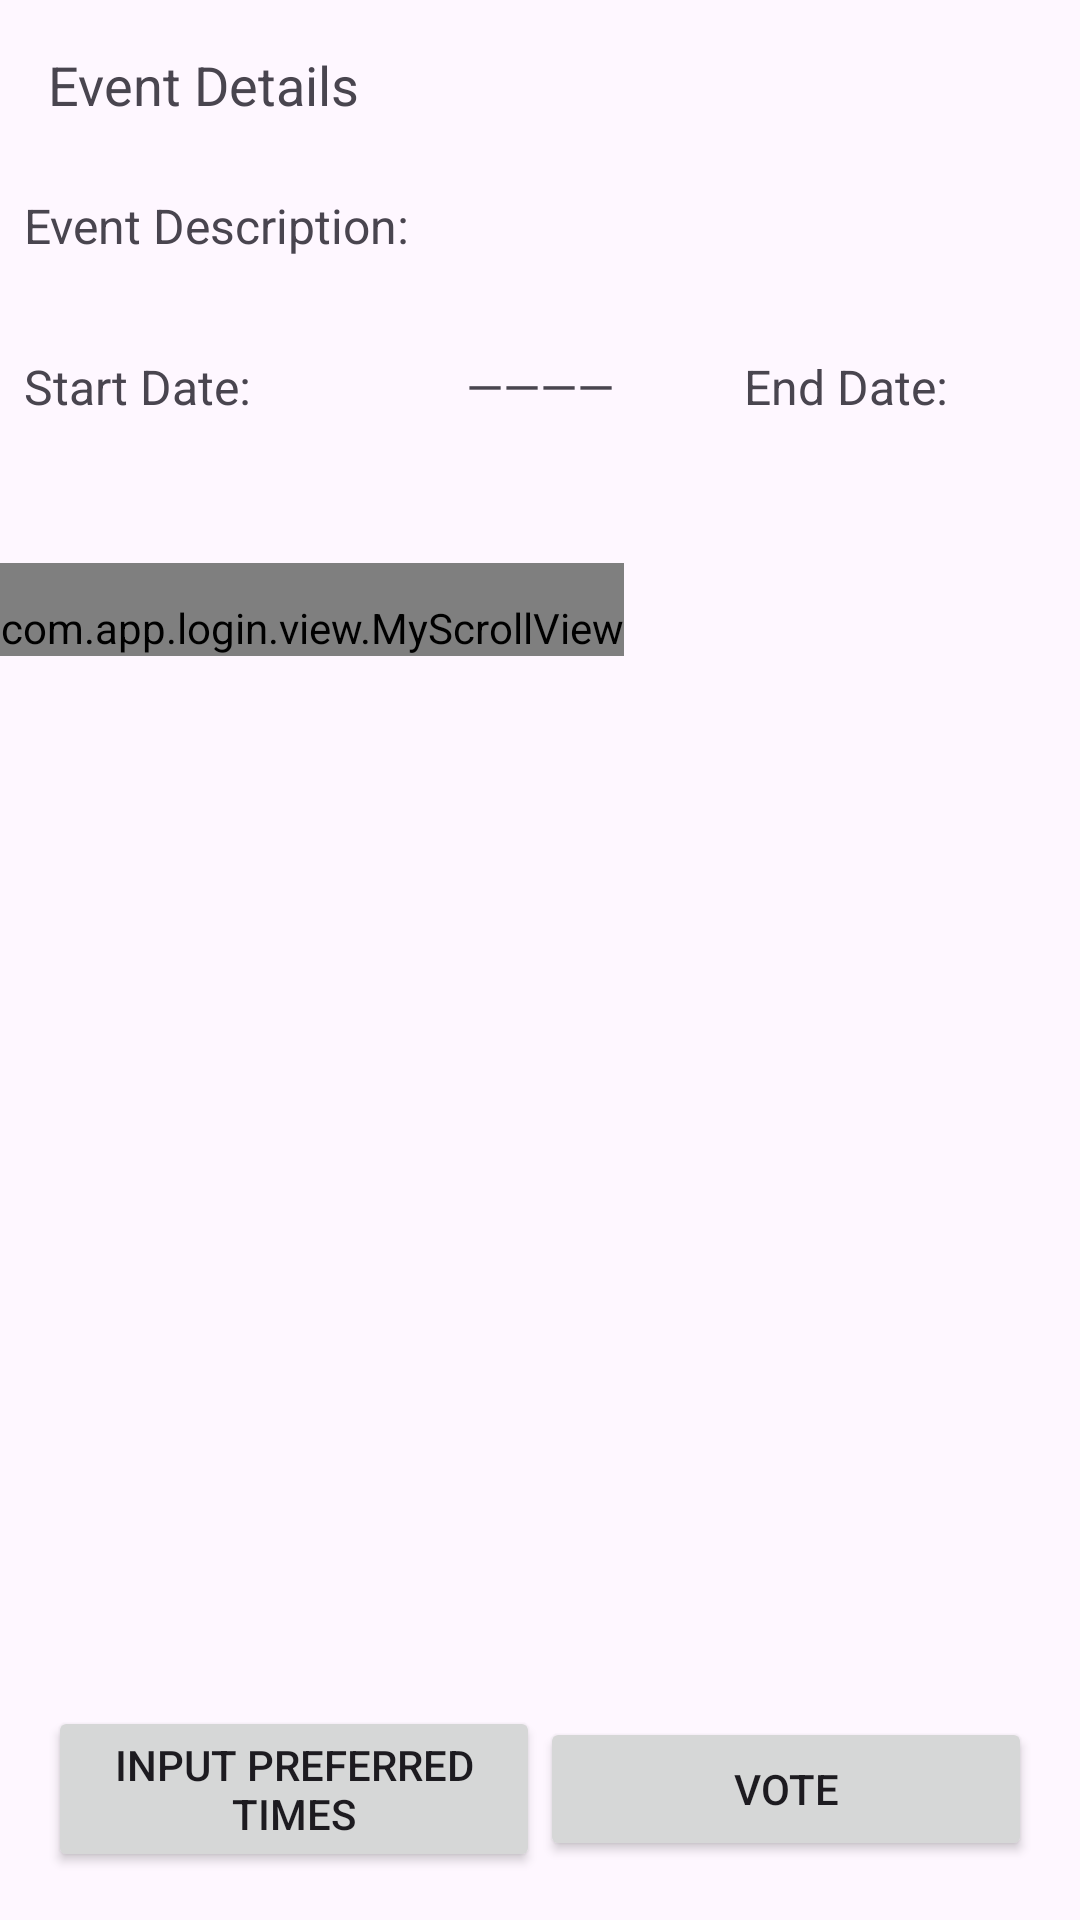

The Android layout XML behind this screen, and the referenced resources:
<!-- AndroidManifest.xml: application theme Theme.Login -->
<!-- res/layout/activity_group_event_details.xml -->
<?xml version="1.0" encoding="utf-8"?>
<LinearLayout xmlns:android="http://schemas.android.com/apk/res/android"
    xmlns:tools="http://schemas.android.com/tools"
    android:layout_width="match_parent"
    android:layout_height="match_parent"
    android:orientation="vertical"
    tools:context=".groupEvent.GroupEventDetailsActivity">

    
    <TextView
        android:id="@+id/event_title"
        android:layout_width="match_parent"
        android:layout_height="wrap_content"
        android:text="Event Details"
        android:textSize="18sp"
        android:padding="16dp" />

    
    <TextView
        android:id="@+id/event_description"
        android:layout_width="match_parent"
        android:layout_height="wrap_content"
        android:text="Event Description: "
        android:textSize="16sp"
        android:padding="8dp"
        android:layout_marginBottom="16dp" />

    
    <LinearLayout
        android:layout_width="match_parent"
        android:layout_height="wrap_content"
        android:orientation="horizontal">

        <TextView
            android:id="@+id/start_date_text"
            android:layout_width="0dp"
            android:layout_height="wrap_content"
            android:text="Start Date: "
            android:textSize="16sp"
            android:padding="8dp"
            android:layout_weight="1" />
        <TextView
            android:layout_width="0dp"
            android:layout_height="wrap_content"
            android:text="————"
            android:gravity="center"
            android:textSize="16sp"
            android:padding="8dp"
            android:layout_weight="1" />
        <TextView
            android:id="@+id/end_date_text"
            android:layout_width="0dp"
            android:layout_height="wrap_content"
            android:text="End Date: "
            android:textSize="16sp"
            android:padding="8dp"
            android:layout_weight="1" />
    </LinearLayout>

    
    <androidx.coordinatorlayout.widget.CoordinatorLayout
        android:layout_width="match_parent"
        android:layout_height="0dp"
        android:layout_weight="1">

        <LinearLayout
            android:layout_width="match_parent"
            android:layout_height="wrap_content"
            android:fillViewport="true">

            <LinearLayout
                android:id="@+id/week_view_holder"
                android:layout_width="match_parent"
                android:layout_height="wrap_content"
                android:orientation="horizontal">

                <com.app.login.view.MyScrollView
                    android:id="@+id/week_view_hours_scrollview"
                    android:layout_width="wrap_content"
                    android:layout_height="wrap_content"
                    android:layout_marginTop="@dimen/weekly_view_day_letters_height"
                    android:overScrollMode="never"
                    android:paddingTop="12dp"
                    android:scrollbars="none">

                    <LinearLayout
                        android:id="@+id/week_view_hours_holder"
                        android:layout_width="wrap_content"
                        android:layout_height="wrap_content"
                        android:orientation="vertical"
                        android:paddingBottom="@dimen/weekly_view_row_height" />
                </com.app.login.view.MyScrollView>

                <androidx.viewpager.widget.ViewPager
                    android:id="@+id/weekViewViewPager"
                    android:layout_width="0dp"
                    android:layout_height="match_parent"
                    android:layout_weight="1"
                    android:contentDescription="此处为周视图的滑动选择" />
            </LinearLayout>
        </LinearLayout>
    </androidx.coordinatorlayout.widget.CoordinatorLayout>

    
    <LinearLayout
        android:layout_width="match_parent"
        android:layout_height="wrap_content"
        android:orientation="horizontal"
        android:padding="16dp"
        android:gravity="center">

        <Button
            android:id="@+id/btn_input_preferred_times"
            android:layout_width="0dp"
            android:layout_height="wrap_content"
            android:layout_weight="1"
            android:text="Input Preferred Times" />

        <Button
            android:id="@+id/btn_vote"
            android:layout_width="0dp"
            android:layout_height="wrap_content"
            android:layout_weight="1"
            android:text="Vote" />
    </LinearLayout>

</LinearLayout>
<!-- resources referenced by this layout -->
<resources>
  <dimen name="weekly_view_day_letters_height">40dp</dimen>
  <dimen name="weekly_view_row_height">60dp</dimen>
  <style name="Theme.Login" parent="Base.Theme.Login" />
  <style name="Base.Theme.Login" parent="Theme.Material3.DayNight.NoActionBar">
          
          <item name="colorPrimary">@color/my_light_primary</item>
      </style>
  <color name="my_light_primary">#ffb241</color>
</resources>
